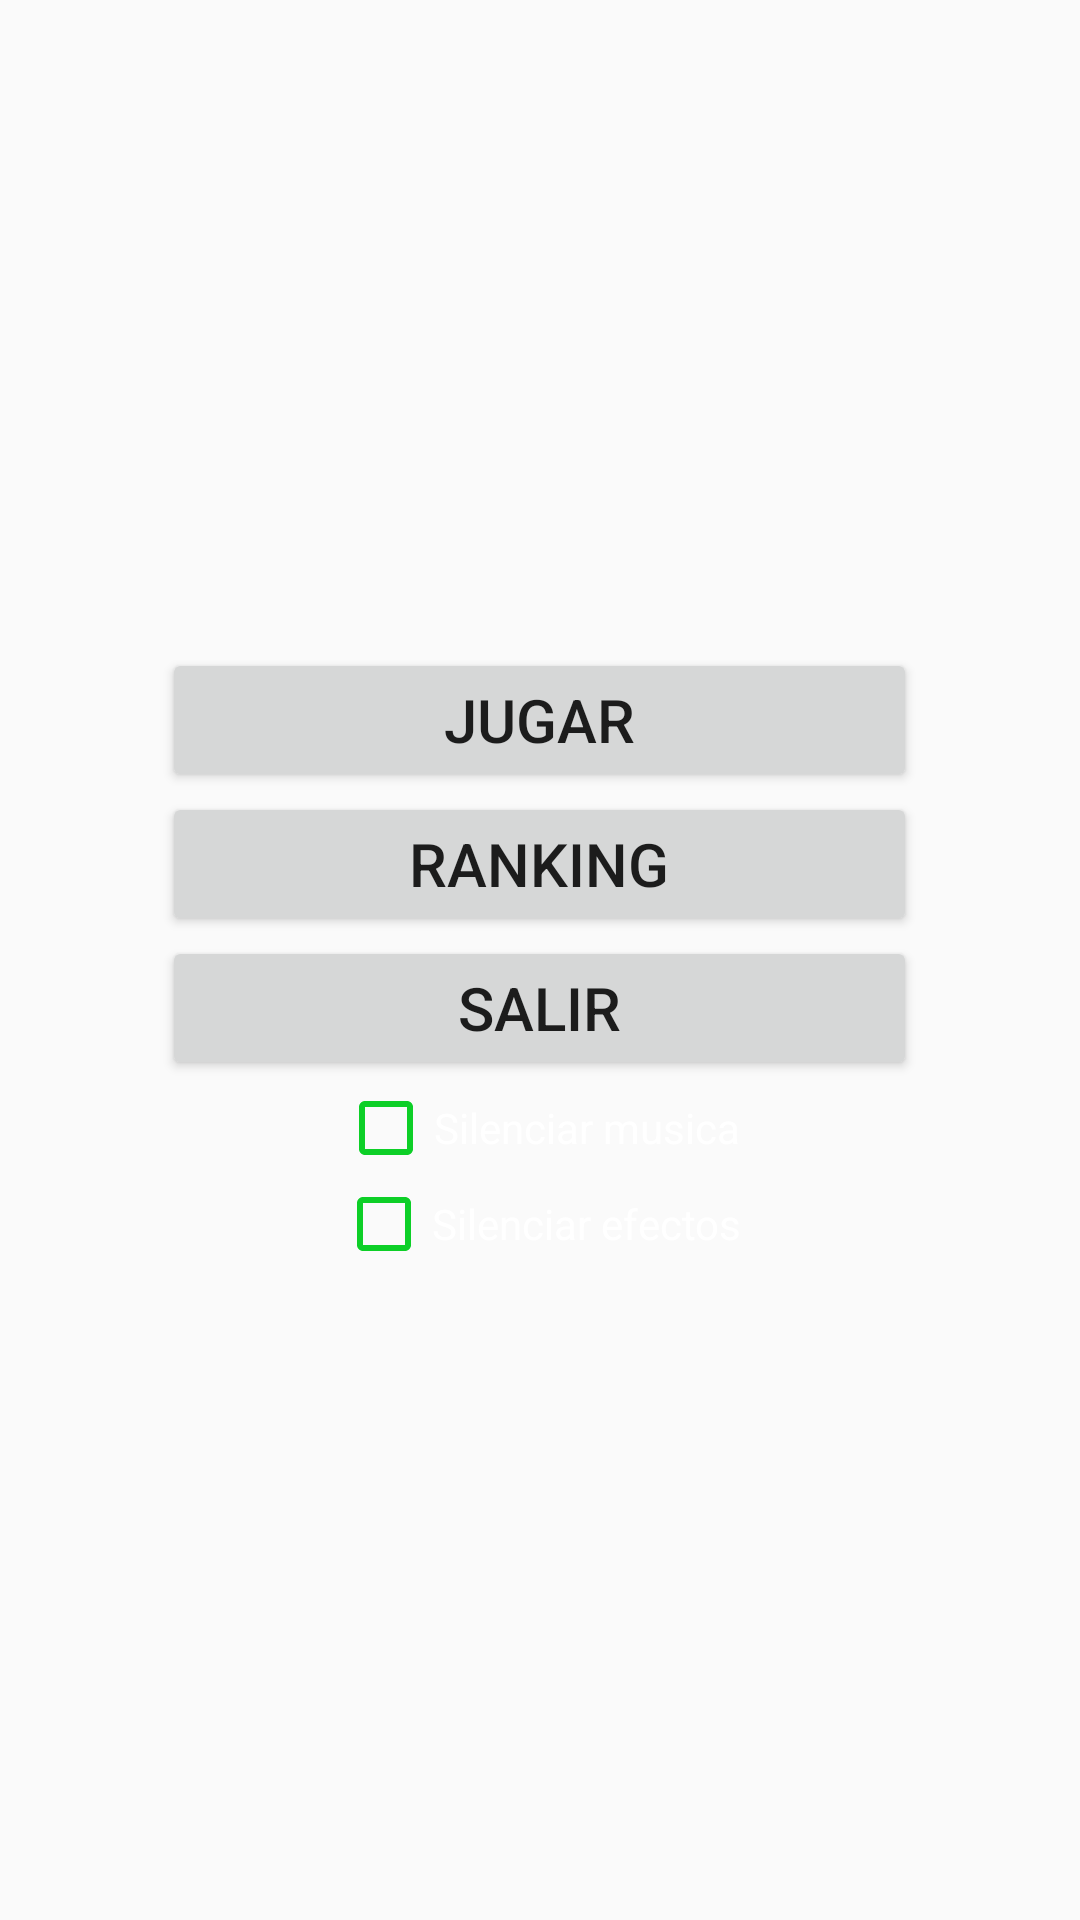

Write the Android layout XML for this screen, with the resource values it uses.
<!-- AndroidManifest.xml: application theme AppTheme -->
<!-- res/layout/content_principal.xml -->
<?xml version="1.0" encoding="utf-8"?>
<LinearLayout xmlns:android="http://schemas.android.com/apk/res/android"
    xmlns:tools="http://schemas.android.com/tools"
    android:layout_width="match_parent"
    android:layout_height="match_parent"
    xmlns:app="http://schemas.android.com/apk/res-auto"
    android:orientation="horizontal"
    android:background="@drawable/app_hack_android"


    >

    <RelativeLayout
        android:layout_width="0dip"
        android:layout_height="fill_parent"
        android:layout_weight="0.15">
    </RelativeLayout>
    <RelativeLayout
        android:layout_width="0dip"
        android:layout_height="fill_parent"
        android:layout_weight="0.7">

        <LinearLayout
            android:layout_width="match_parent"
            android:layout_height="wrap_content"
            android:layout_centerInParent="true"
            android:orientation="vertical"

            android:id="@+id/linearLayout">
            <Button android:id="@+id/btnJugar"
                android:layout_width="match_parent"
                android:layout_height="0dp"
                android:onClick="onClickJugar"
                android:text="@string/play"
                android:textSize="20sp"
                android:layout_weight="1"

                />

            <Button android:id="@+id/btnRanking"
                android:layout_width="match_parent"
                android:layout_height="0dp"
                android:onClick="onClickRanking"
                android:text="@string/stats"
                android:textSize="20sp"
                android:layout_weight="1"
                />
            <Button
                android:layout_width="match_parent"
                android:layout_height="0dp"
                android:text="@string/exit"
                android:id="@+id/botonSalir"
                android:layout_below="@+id/linearLayout"
                android:layout_alignParentStart="true"
                android:layout_alignParentEnd="true"
                android:onClick="onClickSalir"
                android:textSize="20sp"
                android:layout_weight="1"/>


            <CheckBox
                android:layout_width="wrap_content"
                android:layout_height="0dp"
                android:text="@string/musica_silenciada"
                android:id="@+id/checkBox1"
                android:textColor="#ffffff"
                android:layout_above="@+id/checkBox2"
                android:layout_alignStart="@+id/checkBox2"
                android:layout_gravity="center"
                android:onClick="onClickCheckBox1"
                android:layout_weight="1"
                android:buttonTint="#0dcf27"/>

            <CheckBox
                android:layout_width="wrap_content"
                android:layout_height="0dp"
                android:text="@string/sonidos_silenciados"
                android:id="@+id/checkBox2"
                android:textColor="#ffffff"
                android:onClick="onClickCheckBox2"
                android:layout_gravity="center"
                android:layout_weight="1"
                android:buttonTint="#0dcf27"/>
         </LinearLayout>



    </RelativeLayout>
    <RelativeLayout
        android:layout_width="0dip"
        android:layout_height="fill_parent"
        android:layout_weight="0.15">
    </RelativeLayout>
     

    

    
</LinearLayout>
<!-- resources referenced by this layout -->
<resources>
  <string name="exit">Salir</string>
  <string name="musica_silenciada">Silenciar musica</string>
  <string name="play">Jugar</string>
  <string name="sonidos_silenciados">Silenciar efectos</string>
  <string name="stats">Ranking</string>
  <style name="AppTheme" parent="Theme.AppCompat.Light.DarkActionBar">
          
          <item name="colorPrimary">@color/colorPrimary</item>
          <item name="colorPrimaryDark">@color/colorPrimaryDark</item>
          <item name="colorAccent">@color/colorAccent</item>
      </style>
  <color name="colorPrimary">#3F51B5</color>
  <color name="colorPrimaryDark">#303F9F</color>
  <color name="colorAccent">#FF4081</color>
</resources>
